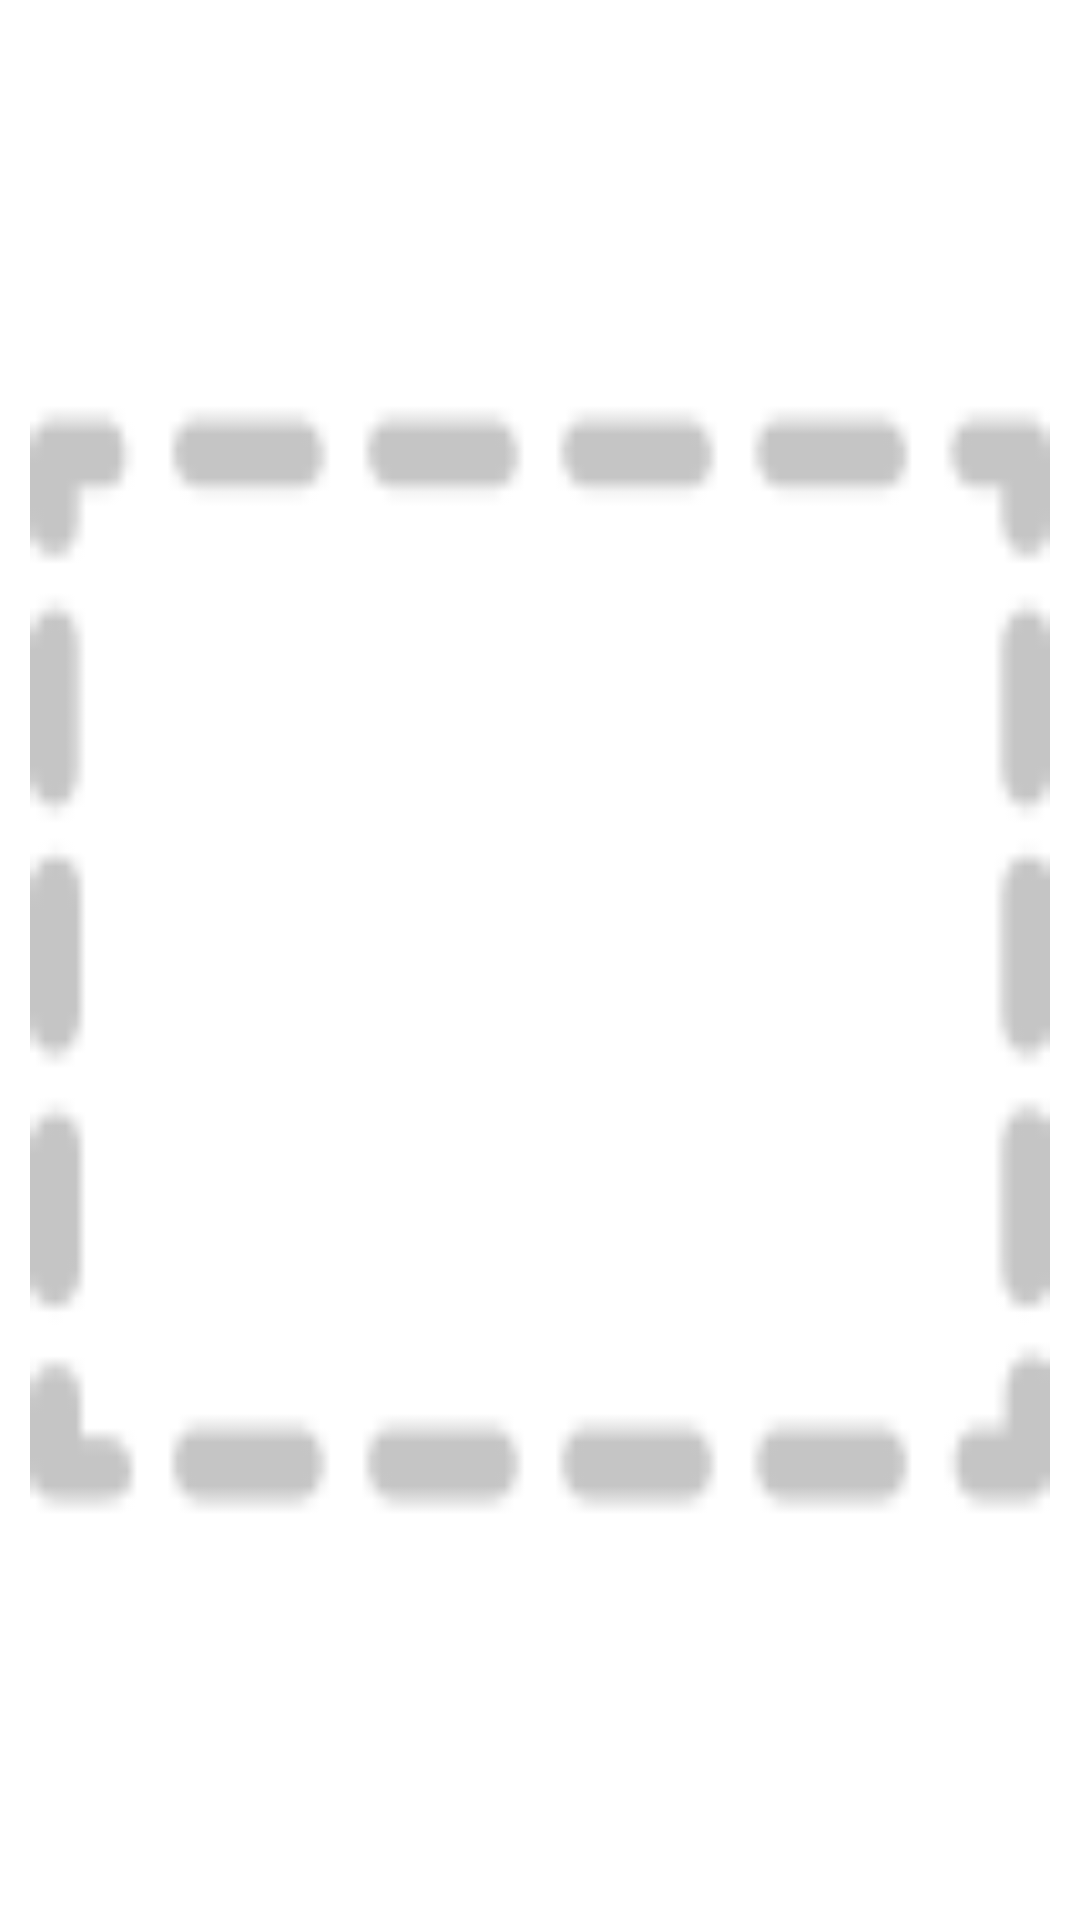

This screen was rendered from an Android layout file. Write that file and the resources it references.
<!-- AndroidManifest.xml: application theme Theme.ImageProcessingTest -->
<!-- res/layout/activity_main.xml -->
<?xml version="1.0" encoding="utf-8"?>
<androidx.constraintlayout.widget.ConstraintLayout xmlns:android="http://schemas.android.com/apk/res/android"
    xmlns:app="http://schemas.android.com/apk/res-auto"
    xmlns:tools="http://schemas.android.com/tools"
    android:layout_width="match_parent"
    android:layout_height="match_parent"
    android:background="@color/white"
    tools:context=".views.MainActivity">

    <TextureView
        android:id="@+id/ttv_textureView"
        android:layout_width="150dp"
        android:layout_height="150dp"
        android:layout_margin="10dp"
        app:layout_constraintBottom_toBottomOf="parent"
        app:layout_constraintEnd_toEndOf="parent"
        app:layout_constraintStart_toStartOf="parent"
        app:layout_constraintTop_toTopOf="parent" />

    <ImageView
        android:id="@+id/imageView"
        android:layout_width="match_parent"
        android:layout_height="450dp"
        android:layout_margin="10dp"
        android:scaleType="fitXY"
        android:contentDescription="@string/img"
        app:layout_constraintBottom_toBottomOf="parent"
        app:layout_constraintEnd_toEndOf="parent"
        app:layout_constraintStart_toStartOf="parent"
        app:layout_constraintTop_toTopOf="parent" />

    <ImageView
        android:id="@+id/iv_frame"
        android:layout_width="match_parent"
        android:layout_height="480dp"
        android:layout_margin="10dp"
        android:contentDescription="@string/img"
        android:scaleType="fitXY"
        android:src="@drawable/rec_1"
        app:layout_constraintBottom_toBottomOf="parent"
        app:layout_constraintEnd_toEndOf="parent"
        app:layout_constraintStart_toStartOf="parent"
        app:layout_constraintTop_toTopOf="parent" />

    <Button
        android:id="@+id/btn_next"
        android:layout_width="wrap_content"
        android:layout_height="wrap_content"
        android:layout_marginBottom="20dp"
        android:text="@string/show_distance"
        android:visibility="gone"
        app:layout_constraintBottom_toBottomOf="parent"
        app:layout_constraintEnd_toEndOf="parent"
        app:layout_constraintStart_toStartOf="parent"
        tools:visibility="visible" />

</androidx.constraintlayout.widget.ConstraintLayout>
<!-- resources referenced by this layout -->
<resources>
  <!-- drawable rec_1: png bitmap (drawable, 1514 bytes) -->
  <string name="img">img</string>
  <string name="show_distance">Show Distance</string>
  <style name="Theme.ImageProcessingTest" parent="Base.Theme.ImageProcessingTest" />
  <style name="Base.Theme.ImageProcessingTest" parent="Theme.Material3.DayNight.NoActionBar">
          
          
      </style>
  <!-- not gathered from this repository: default colours our renderer supplied (Android Studio template values) -->
  <color name="white">#FFFFFFFF</color>
</resources>
